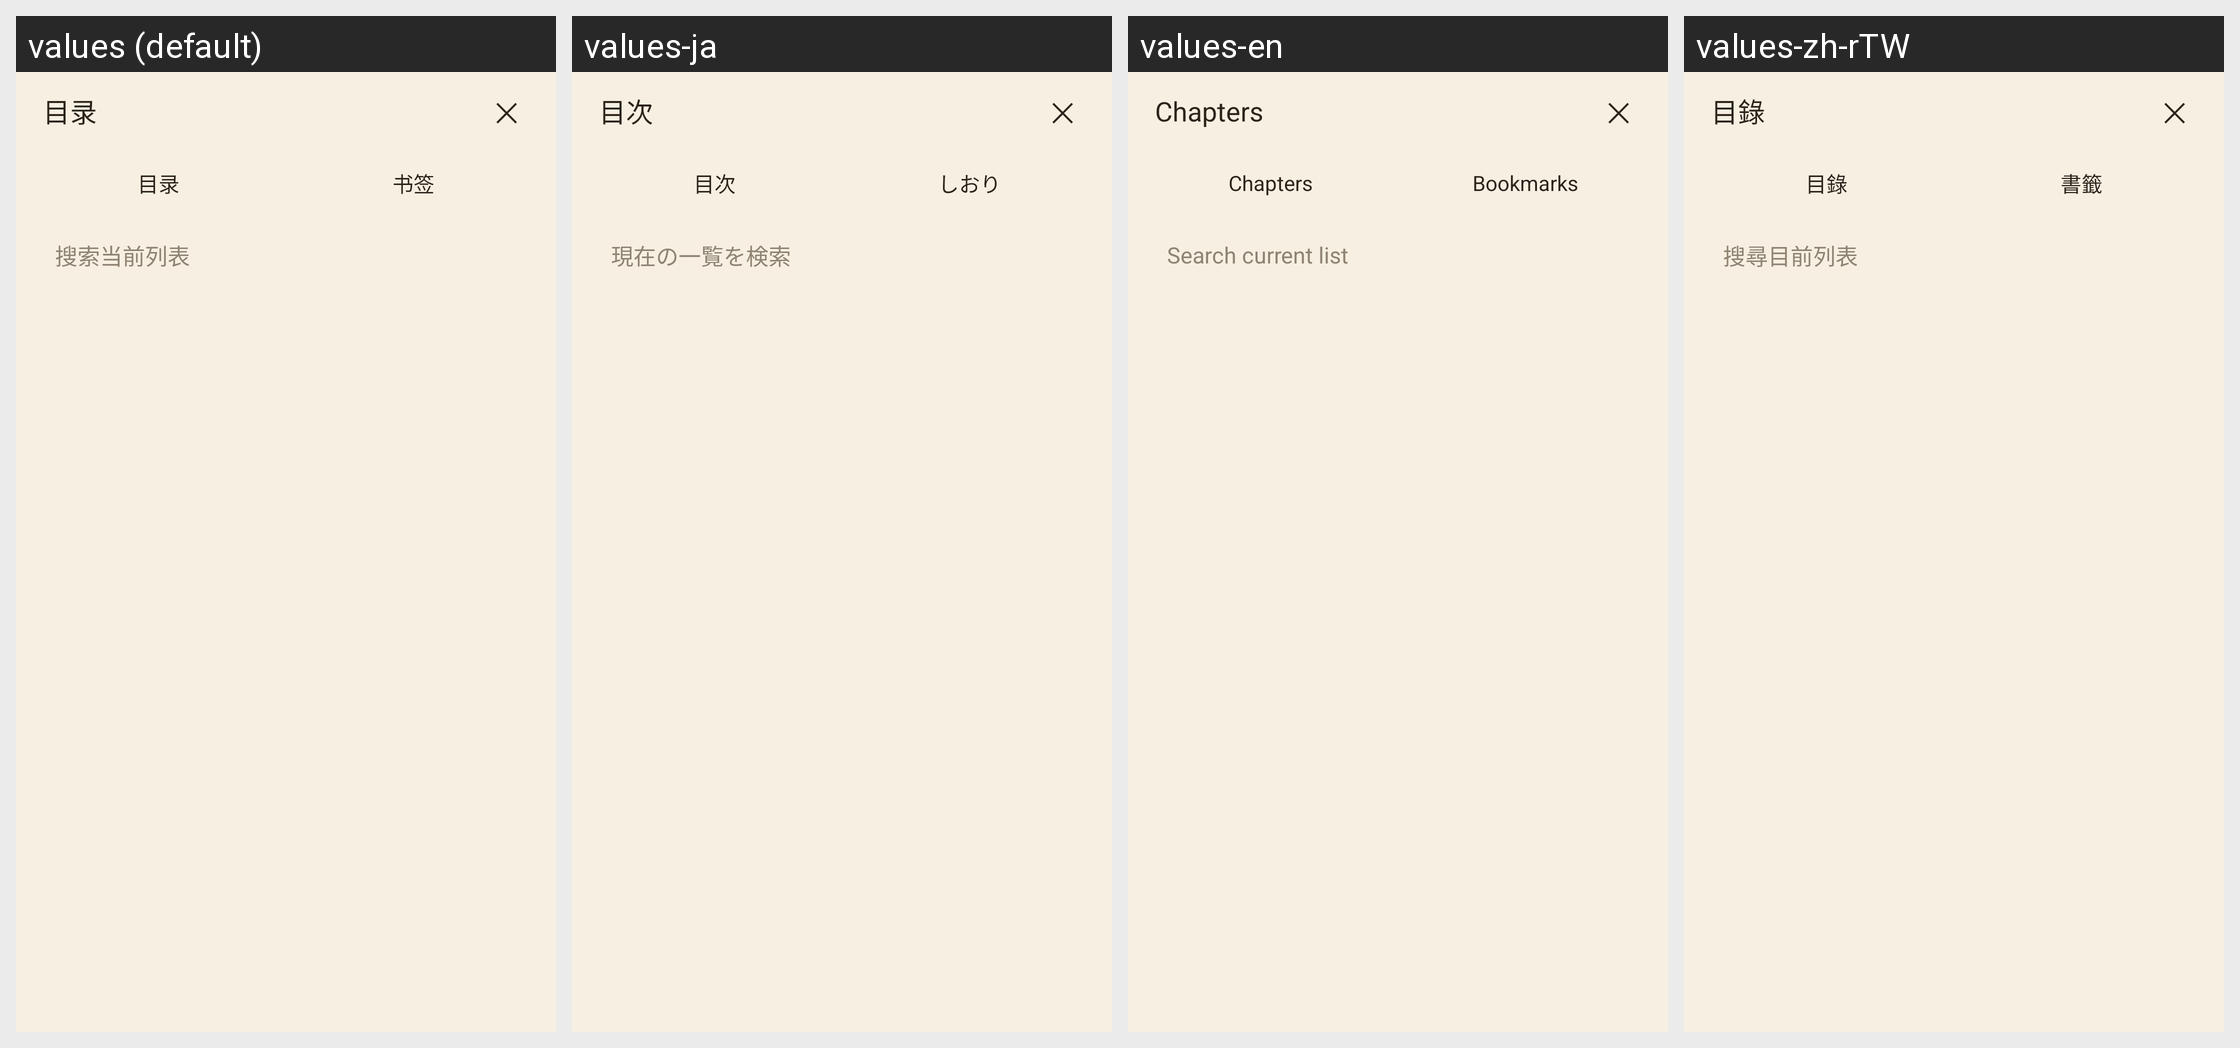

Here is an Android app screen in its default locale and in the app's own translations. Write out the translated-string differences for the strings that appear on this screen.
Android screen res/layout/view_reader_catalog_panel.xml rendered under 4 locales, left to right: values (default), values-ja, values-en, values-zh-rTW. Device: Nexus 5 (rendered at 1080×1920; each locale shown at half size, 540×960, under a caption strip naming it); theme Theme.Tset.
Strings drawn on this screen, with the default value and each locale's value (text and hints the layout hard-codes, and strings that could not be matched under every locale, appear in the picture but are not listed):

chapter_list
  values: 目录
  values-ja: 目次
  values-en: Chapters
  values-zh-rTW: 目錄

bookmark
  values: 书签
  values-ja: しおり
  values-en: Bookmarks
  values-zh-rTW: 書籤

reader_catalog_search_hint
  values: 搜索当前列表
  values-ja: 現在の一覧を検索
  values-en: Search current list
  values-zh-rTW: 搜尋目前列表
